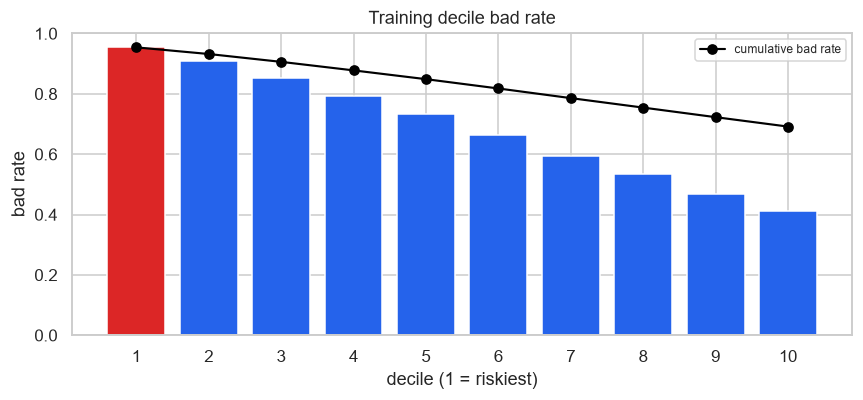

The data file committed next to this chart (first rows):
decile, count, events, non_events, bad_rate, lift, min_score, max_score, mean_score, cum_events, cum_count, cum_bad_rate, cum_pct_events, cum_pct_non_events, ks, woe
1, 7000, 6678, 322, 0.954, 1.38, 0.9329, 0.9745, 0.9532, 6678, 7000, 0.954, 0.138, 0.01491, 12.31, -2.225
2, 7000, 6370, 630, 0.91, 1.316, 0.8924, 0.9329, 0.9141, 13048, 14000, 0.932, 0.2696, 0.04408, 22.55, -1.506
3, 7000, 5978, 1022, 0.854, 1.235, 0.8341, 0.8924, 0.8639, 19026, 21000, 0.906, 0.3931, 0.09141, 30.16, -0.9592
4, 7000, 5551, 1449, 0.793, 1.147, 0.7702, 0.8341, 0.8045, 24577, 28000, 0.8778, 0.5077, 0.1585, 34.92, -0.536
5, 7000, 5126, 1874, 0.7323, 1.059, 0.702, 0.7702, 0.736, 29703, 35000, 0.8487, 0.6136, 0.2453, 36.83, -0.1991
6, 7000, 4644, 2356, 0.6634, 0.9594, 0.6411, 0.702, 0.6702, 34347, 42000, 0.8178, 0.7096, 0.3544, 35.52, 0.1285
7, 7000, 4160, 2840, 0.5943, 0.8594, 0.5726, 0.6411, 0.6051, 38507, 49000, 0.7859, 0.7955, 0.4859, 30.96, 0.4254
8, 7000, 3741, 3259, 0.5344, 0.7729, 0.5131, 0.5726, 0.5442, 42248, 56000, 0.7544, 0.8728, 0.6368, 23.6, 0.6692
9, 7000, 3284, 3716, 0.4691, 0.6784, 0.4537, 0.5131, 0.482, 45532, 63000, 0.7227, 0.9406, 0.8089, 13.18, 0.9307
10, 7000, 2873, 4127, 0.4104, 0.5935, 0.3077, 0.4537, 0.4042, 48405, 70000, 0.6915, 1.0, 1.0, 0.0, 1.169
